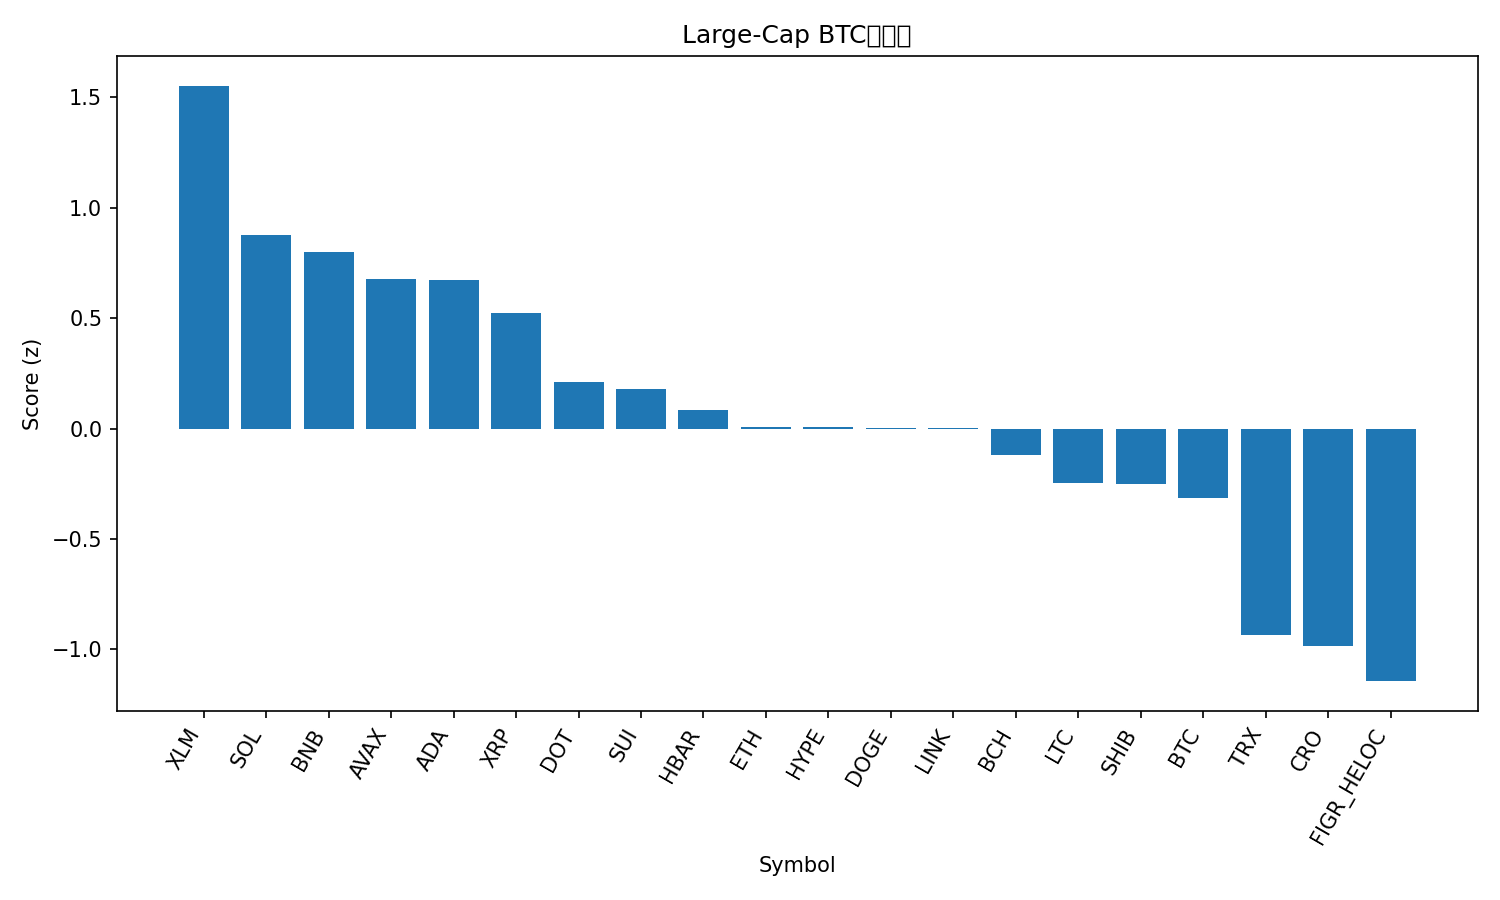

The data file committed next to this chart (first rows):
rank, name, symbol, price_btc, price_usd, pct_1h_btc, pct_24h_btc, pct_7d_btc, market_cap_rank, market_cap_usd, volume_usd, score
1, Stellar, XLM, 3.31e-06, 0.3881, 0.87, 1.115, -1.465, 21, 12357411469, 300463615, 1.551
2, Solana, SOL, 0.002025, 237.4, 0.7238, -0.635, 3.455, 6, 128930227650, 7774473368, 0.8753
3, BNB, BNB, 0.008148, 955.4, 0.3188, 1.428, 3.199, 5, 132963951276, 2188464547, 0.7973
4, Avalanche, AVAX, 0.0002575, 30.19, 0.5686, -0.8859, 9.183, 19, 12729994304, 1057709512, 0.6758
5, Cardano, ADA, 7.53e-06, 0.8833, 0.4504, 0.9964, -3.623, 11, 32261984598, 1581568064, 0.6742
6, XRP, XRP, 2.59e-05, 3.04, 0.4779, 0.2477, -2.321, 3, 181395944112, 4501599107, 0.5238
7, Polkadot, DOT, 3.611e-05, 4.23, 0.256, 0.5091, -1.739, 34, 6440491053, 273233637, 0.2123
8, Sui, SUI, 3.087e-05, 3.62, 0.0825, 1.402, -2.118, 18, 12918442112, 1180522801, 0.1807
9, Hedera, HBAR, 2.03e-06, 0.2383, 0.1993, 0.4202, -1.609, 25, 10107820647, 188417628, 0.0825
10, Ethereum, ETH, 0.03876, 4545, 0.2619, -0.5028, 0.4049, 2, 548765127831, 32410201826, 0.008178
11, Hyperliquid, HYPE, 0.0004689, 54.98, -0.0443, 1.776, -4.068, 15, 14886504172, 516990202, 0.008121
12, Dogecoin, DOGE, 2.3e-06, 0.2692, 0.2086, -0.7252, 6.973, 8, 40637046999, 4051395449, 0.003471
13, Chainlink, LINK, 0.0002008, 23.54, 0.4401, -0.912, -4.102, 13, 15970277989, 684024121, 0.001703
14, Bitcoin Cash, BCH, 0.005133, 601.9, 0.1776, -0.1335, -1.002, 23, 11993286249, 368767361, -0.122
15, Litecoin, LTC, 0.0009837, 115.3, 0.2318, -0.6531, -2.644, 26, 8803186115, 501602108, -0.2482
16, Shiba Inu, SHIB, 1.12122e-10, 1.315e-05, 0.2426, -0.6665, -3.253, 31, 7746136588, 191215638, -0.2532
17, Bitcoin, BTC, 1.0, 117238, 0.0, 0.0, 0.0, 1, 2336447220362, 42188294438, -0.3162
18, TRON, TRX, 2.92e-06, 0.3421, 0.1544, -2.251, -2.98, 10, 32389122790, 782259203, -0.933
19, Cronos, CRO, 1.96e-06, 0.2299, -0.0148, -0.3246, -14.71, 29, 8003951469, 44457328, -0.9821
20, Figure Heloc, FIGR_HELOC, 8.5e-06, 0.9972, -0.1397, -1.073, -4.855, 20, 12459495159, 24842787, -1.143
21, Toncoin, TON, 2.681e-05, 3.14, -0.2914, -1.905, -3.552, 30, 7998759734, 136897226, -1.657
